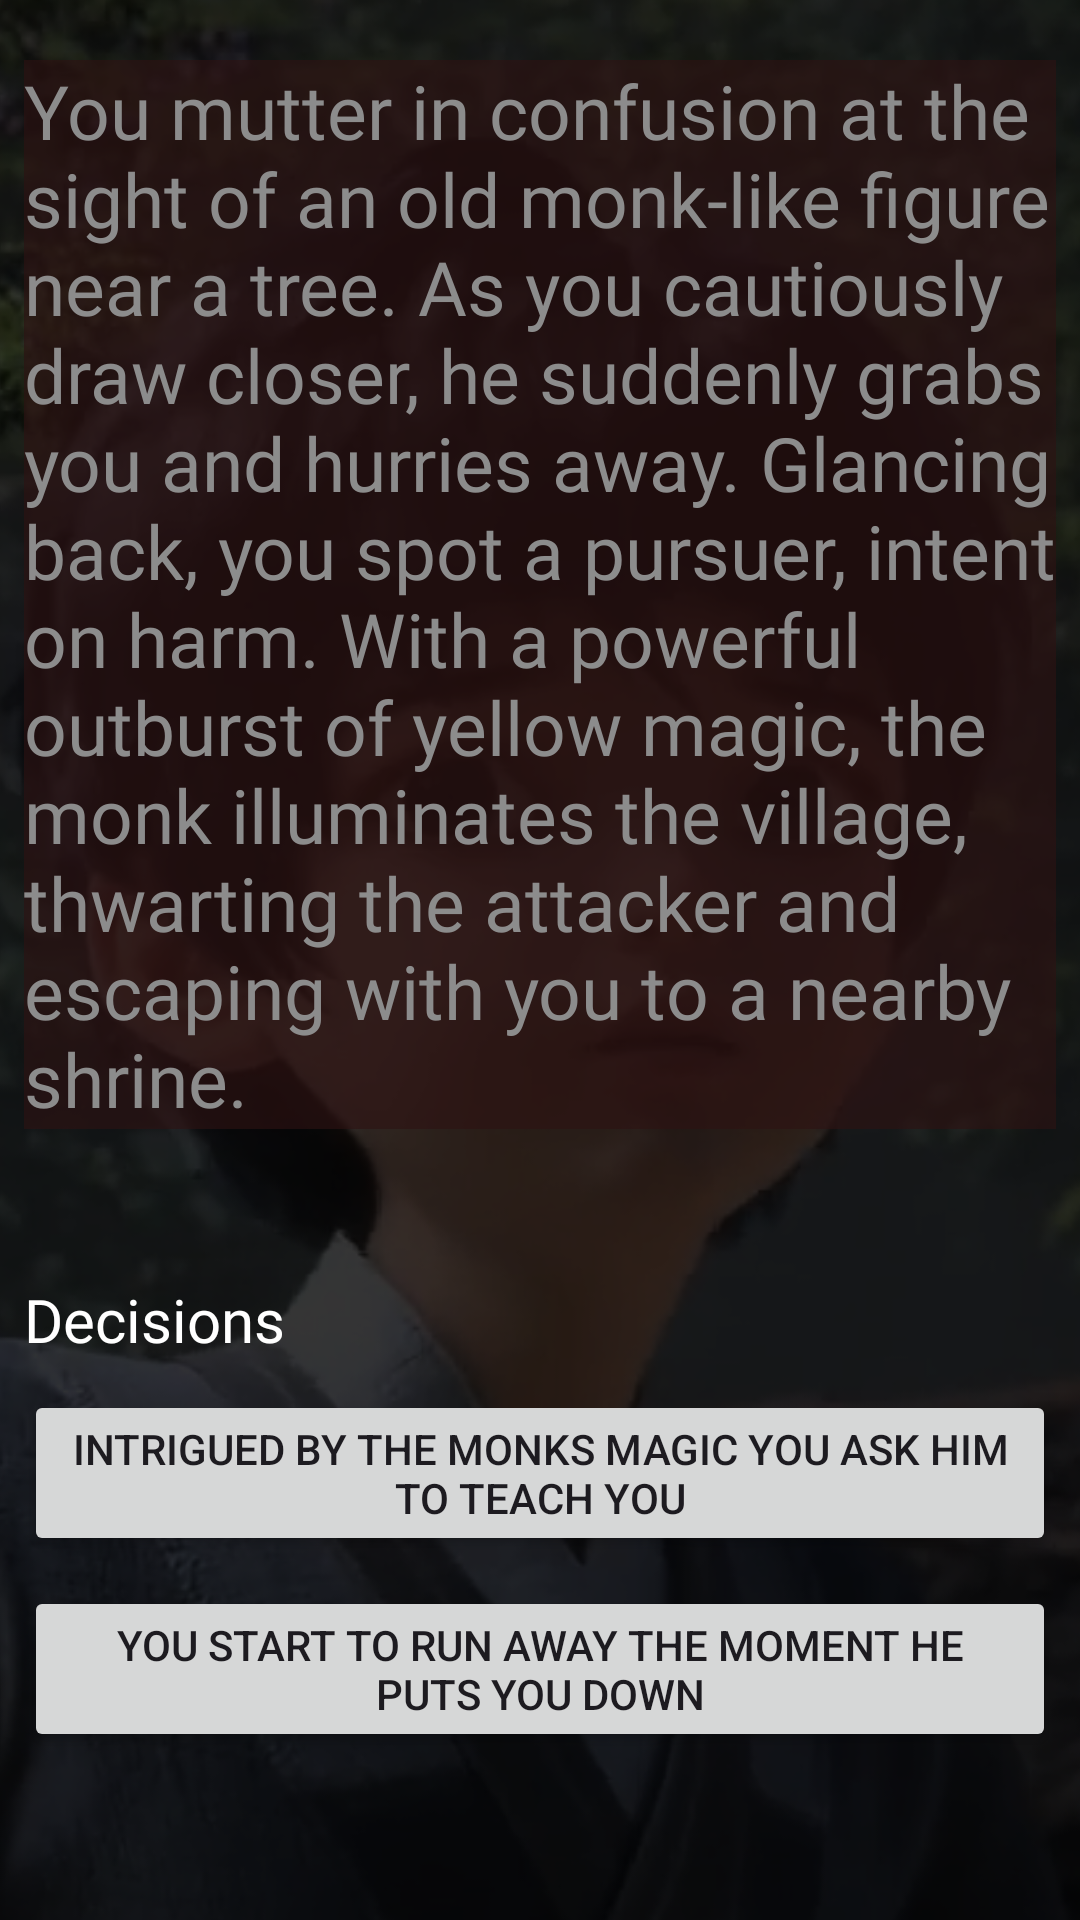

Android layout source for this screen:
<!-- AndroidManifest.xml: application theme Theme.Game_1 -->
<!-- res/layout/activity_chap1_plot2_plt1dec11.xml -->
<?xml version="1.0" encoding="utf-8"?>
<androidx.constraintlayout.widget.ConstraintLayout xmlns:android="http://schemas.android.com/apk/res/android"
    xmlns:app="http://schemas.android.com/apk/res-auto"
    xmlns:tools="http://schemas.android.com/tools"
    android:layout_width="match_parent"
    android:layout_height="match_parent"
    android:background="@color/page_bg"
    tools:context=".chap1_plot2_plt1dec11">

    <ImageView
        android:id="@+id/imageView7"
        android:layout_width="480dp"
        android:layout_height="878dp"
        android:src="@drawable/scared"
        app:layout_constraintBottom_toBottomOf="parent"
        app:layout_constraintEnd_toEndOf="parent"
        app:layout_constraintStart_toStartOf="parent"
        app:layout_constraintTop_toTopOf="parent"
        app:layout_constraintVertical_bias="0.43"/>

    <ScrollView
        android:layout_width="match_parent"
        android:layout_height="match_parent"
        app:layout_constraintBottom_toBottomOf="parent"
        app:layout_constraintEnd_toEndOf="parent"
        app:layout_constraintStart_toStartOf="parent"
        app:layout_constraintTop_toTopOf="parent">

        <LinearLayout
            android:layout_width="match_parent"
            android:layout_height="wrap_content"
            android:orientation="vertical">

            <TextView
                android:id="@+id/textView10"
                android:layout_width="match_parent"
                android:layout_height="wrap_content"
                android:layout_marginLeft="8dp"
                android:layout_marginTop="20dp"
                android:layout_marginRight="8dp"
                android:background="@color/title_bg"
                android:fontFamily="@font/jura_light"
                android:text="@string/plot_2_dec_1.1"
                android:textColor="@color/ash"
                android:textSize="25sp" />

            <TextView
                android:id="@+id/textView11"
                android:layout_width="match_parent"
                android:layout_height="wrap_content"
                android:layout_marginLeft="8dp"
                android:layout_marginTop="50dp"
                android:fontFamily="@font/jura_light"
                android:text="@string/decisions"
                android:textColor="@color/white"
                android:textSize="20sp" />

            <Button
                android:id="@+id/dec_2_1_11"
                android:layout_width="match_parent"
                android:layout_height="wrap_content"
                android:layout_marginLeft="8dp"
                android:layout_marginTop="10dp"
                android:layout_marginRight="8dp"
                android:text="@string/decision_2.1_dec_1.1" />

            <Button
                android:id="@+id/dec_2_2_11"
                android:layout_width="match_parent"
                android:layout_height="wrap_content"
                android:layout_marginLeft="8dp"
                android:layout_marginTop="10dp"
                android:layout_marginRight="8dp"
                android:text="@string/decision_2.2_dec_1.1" />

        </LinearLayout>
    </ScrollView>
</androidx.constraintlayout.widget.ConstraintLayout>
<!-- resources referenced by this layout -->
<resources>
  <color name="ash">#8C8C8C</color>
  <color name="page_bg">#FF200D0D</color>
  <color name="title_bg">#9F2E1313</color>
  <color name="white">#FFFFFFFF</color>
  <!-- drawable scared: png bitmap (drawable, 381579 bytes) -->
  <string name="decision_2.1_dec_1.1">Intrigued by the monks magic you ask him to teach you</string>
  <string name="decision_2.2_dec_1.1">You start to run away the moment he puts you down</string>
  <string name="decisions">Decisions</string>
  <string name="plot_2_dec_1.1">
          You mutter in confusion at the sight of an old monk-like figure near a tree. As you cautiously draw closer, he suddenly grabs you and hurries away. Glancing back, you spot a pursuer, intent on harm. With a powerful outburst of yellow magic, the monk illuminates the village, thwarting the attacker and escaping with you to a nearby shrine.
      </string>
  <style name="Theme.Game_1" parent="Base.Theme.Game_1" />
  <style name="Base.Theme.Game_1" parent="Theme.Material3.DayNight.NoActionBar">
          
          
      </style>
</resources>
